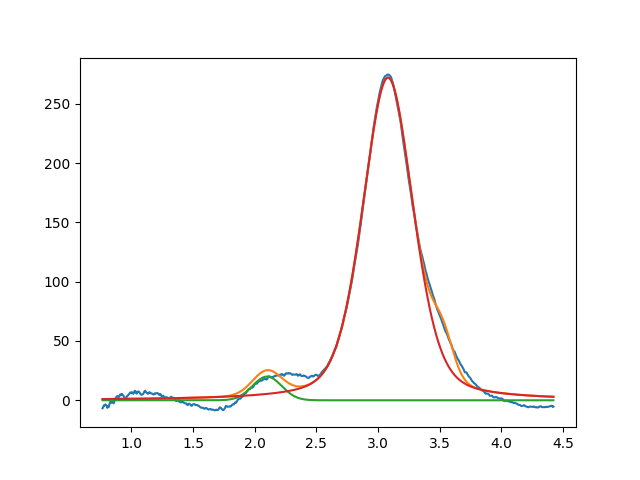

Source data for this figure (header and first rows):
2.099999999999999645e+00, 2.000000000000000355e+01, 2.778207319804601449e-01, 9.999999999999998890e-01
3.080234725472423829e+00, 2.721091382768959193e+02, 4.841549137464463692e-01, 6.565888884334333264e-01
3.524336913358328882e+00, 2.999999999999999645e+01, 1.999999999999999833e-01, 9.785505288829335901e-01
